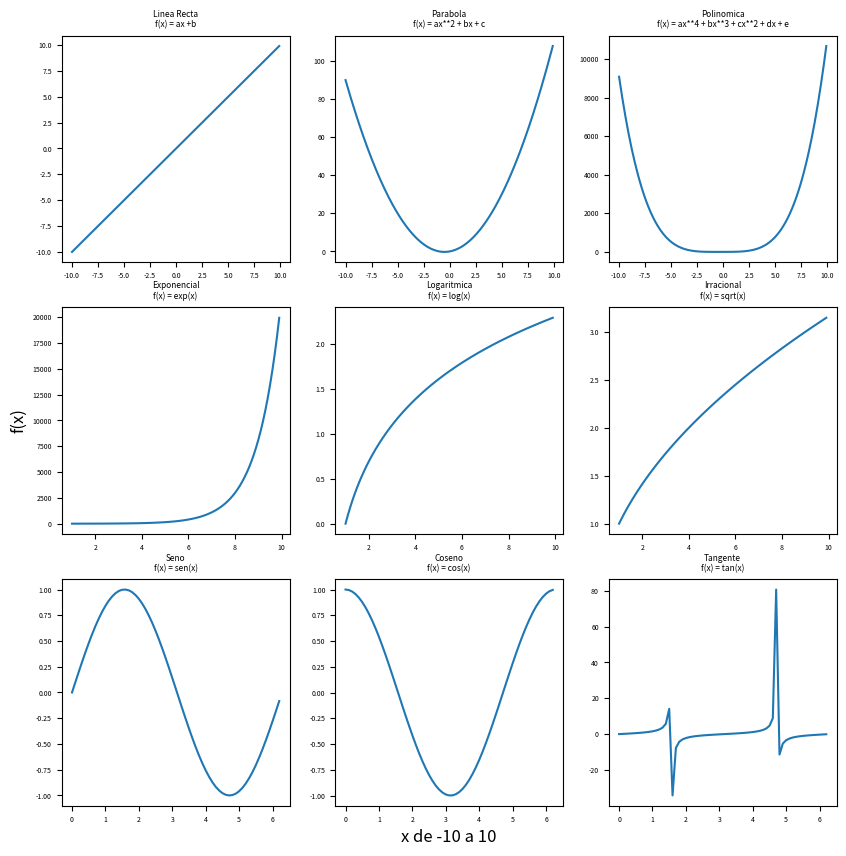

Here is the Python script that generated this plot:

'''
[redacted]
Graficar multiples funciones 👩🏻‍🏫👩🏻‍💻
'''
'''
Importamos 'matplotlib.pyplot' para generar 
graficas, 'numpy' para realizar operaciones 
matematicas de alto nivel, 'matplotlib' para 
configurar algunos aspectos del grafico
'''
import matplotlib.pyplot as plt
import numpy as np
import matplotlib
# Modificamos el tamaño de fuente usada 
# en todo nuestro grafico asignando el valor 
# '5.0' al atributo 'font.size'del diccionario 
# 'rcParams' de matplotlib
matplotlib.rcParams['font.size'] = 5.0
# Vamos a definir una funcion que nos sera muy util
def config_sub_grafico(x, y, axs, f, c, title,funcion):
    """ Establece la configuracion del sub grafico
    Parametros:
    x -- vector de valores para el eje x
    y -- vector de valores para el eje y
    axs -- matriz de ejes de los sub graficos
    f -- fila de la matriz de ejes 
    c -- columna de la matriz de ejes
    title -- titulo del sub grafico
    funcion -- formula de la funcion
    """
    # Establecemos la ubicacion del sub grafico 
    # en la matriz de ejes
    axs[f, c].plot(x, y)
    # Asignamos el titulo y subtitulo del sub grafico 
    # agregando entre ambas varibles un salto de 
    # linea '\n'
    axs[f, c].set_title(title+'\n'+funcion)
    
# En 'fig' almacenamos los elementos de todo el
# grafico, en 'axs' definimos nuestra matiz de ejes 
# Con la funcion 'subplots' establecemos las 
# dimensiones de nuestra matriz de ejes, en este 
# caso de 3x3, asignamos en 'figsize' las dimensiones 
# de los sub graficos con un alto y ancho de 10 pulgadas
fig, axs = plt.subplots(3, 3, figsize=(10,10))
# Para el eje 'x' establecemos la etiqueta del eje
# en la posicion (2,1) de la matriz de ejes 'axs', 
# con la funcion 'set_xlabel' y con el parametro 
# 'fontsize' establecemos el tamaño de la fuente en 12
axs[2,1].set_xlabel('x de -10 a 10',fontsize=12)
# Para el eje 'y' establecemos la etiqueta del eje 
# en la posicion (1,0) de la matriz de ejes 'axs',
# con la funcion 'set_ylabel'
axs[1,0].set_ylabel('f(x)',fontsize=12)

# Vamos a definir las variables a utilizar
# En 'x1' definimos un vector con valores negativos y 
# positivos de -10 a 10
x1 = np.arange(-10,10,0.1)
# En 'x2' definimos un vector solo con valores positivos 
# de 1 a 10
x2 = np.arange(1,10,0.1)
# En 'x3' definimos un vector con valores de 0 a 2π
x3 = np.arange(0,2*np.pi,0.1)
# Vamos a definir los elementos del sub grafico de la 
# funcion: Linea Recta
# En 'title_recta' definimos el titulo del sub grafico
title_recta= 'Linea Recta'
# En 'fun_recta' definimos la descripcion de la funcion
fun_recta='f(x) = ax +b'
# En 'recta' definimos ax+b con a=1, b=0 y evaluamos 
# los valores positivos y negativos almacenados en 'x1'
recta = x1
# Vamos a configurar la ubicacion de este sub grafico en 
# la posicion (0,0) de 'axs' y enviamos todos estos 
# elementos a la funcion 'config_sub_grafico'
config_sub_grafico(x1,recta,axs,0,0,title_recta,fun_recta)

# Vamos a definir los elementos del sub grafico de la 
# funcion: Parabola
title_parabola= 'Parabola'
fun_parabola='f(x) = ax**2 + bx + c'
# En 'parabola' definimos ax**2 + bx + c con a=1, b=1, c=0 
# y evaluamos valores positivos y negativos almacenados en 'x1'
parabola = (x1**2) + x1
# Vamos a configurar la ubicacion de este grafico en 
# la posicion (0,1) en 'axs' 
config_sub_grafico(x1,parabola,axs,0,1,title_parabola,fun_parabola)
# Vamos a definir los elementos del sub grafico de la 
# funcion: Polinomica
title_polinom= 'Polinomica'
fun_polinom='f(x) = ax**4 + bx**3 + cx**2 + dx + e'
# En 'polinom' definimos la ax**4 + bx**3 + cx**2 + dx + e
# con a=1, b=1, c=1, d=1, e=0 y evaluamos valores positivos 
# y negativos almacenados en 'x1'
polinom = (x1**4) + (x1**3) + (x1**2) + x1
# Vamos a configurar la ubicacion de este sub grafico en 
# la posicion (0,2) en 'axs' 
config_sub_grafico(x1,polinom,axs,0,2,title_polinom,fun_polinom)

# Vamos a definir los elementos del sub grafico de la 
# funcion: Exponencial
title_exp= 'Exponencial'
fun_exp='f(x) = exp(x)'
# En 'exp' evaluamos valores positivos almacenados en 'x2'
exp = np.exp(x2)
# Vamos a configurar la ubicacion de este sub grafico en 
# la posicion (1,0) en 'axs' 
config_sub_grafico(x2,exp,axs,1,0,title_exp,fun_exp)
# Vamos a definir los elementos del sub grafico de la 
# funcion: Logaritmica
title_log= 'Logaritmica'
fun_log='f(x) = log(x)'
# En 'log' evaluamos valores positivos almacenados en 'x2'
log = np.log(x2)
# Vamos a configurar la ubicacion de este sub grafico en 
# la posicion (1,1) en 'axs' 
config_sub_grafico(x2,log,axs,1,1,title_log,fun_log)

# Vamos a definir los elementos del sub grafico de la 
# funcion: Irracional
title_sqrt= 'Irracional'
fun_sqrt='f(x) = sqrt(x)'
# En 'sqrt' evaluamos valores positivos almacenados en 'x2'
sqrt = np.sqrt(x2)
# Vamos a configurar la ubicacion de este sub grafico en 
# la posicion (1,2) en 'axs' 
config_sub_grafico(x2,sqrt,axs,1,2,title_sqrt,fun_sqrt)
# Vamos a definir los elementos del sub grafico de la 
# funcion: Seno
title_sin= 'Seno'
fun_sin='f(x) = sen(x)'
# En 'seno' evaluamos valores de 0 a 2π almacenados 
# en 'x3'
seno = np.sin(x3)
# Vamos a configurar la ubicacion de este sub grafico en 
# la posicion (2,0) en 'axs'
config_sub_grafico(x3,seno,axs,2,0,title_sin,fun_sin)

# Vamos a definir los elementos del sub grafico de la 
# funcion: Coseno
title_cos= 'Coseno'
fun_cos='f(x) = cos(x)'
# En 'coseno' evaluamos valores de 0 a 2π almacenados 
# en 'x3'
coseno = np.cos(x3)
# Vamos a configurar la ubicacion de este sub grafico en 
# la posicion (2,1) en 'axs' 
config_sub_grafico(x3,coseno,axs,2,1,title_cos,fun_cos)
# Vamos a definir los elementos del sub grafico de la 
# funcion: Tangente
title_tan= 'Tangente'
fun_tan='f(x) = tan(x)'
# En 'tan' evaluamos valores de 0 a 2π almacenados 
# en 'x3'
tan = np.tan(x3)
# Vamos a configurar la ubicacion de este sub grafico en 
# la posicion (2,2) en 'axs' 
config_sub_grafico(x3,tan,axs,2,2,title_tan,fun_tan)
# Desplegamos el grafico con la funcion 'show' de pyplot
plt.show()